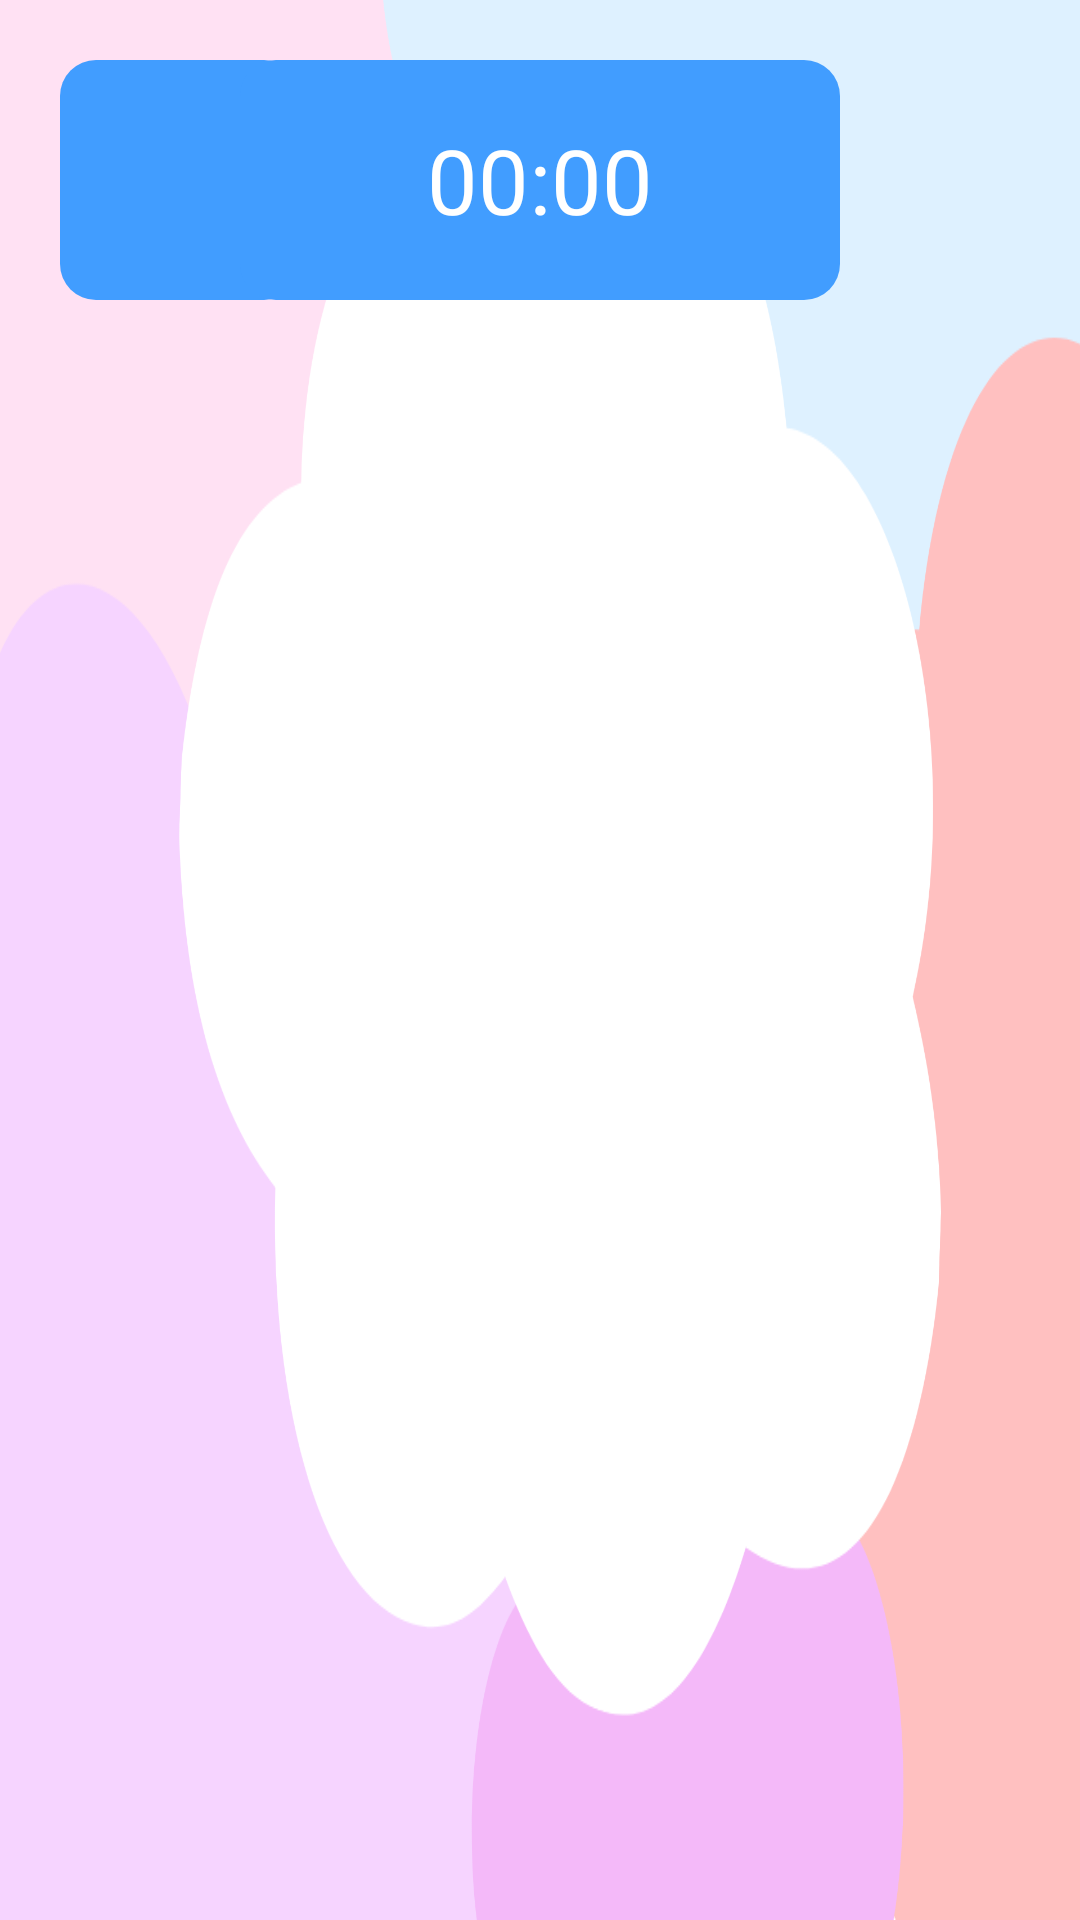

Android layout source for this screen:
<!-- AndroidManifest.xml: application theme Theme.PlayAndPaint -->
<!-- res/layout/activity_juego_count.xml -->
<?xml version="1.0" encoding="utf-8"?>
<LinearLayout xmlns:android="http://schemas.android.com/apk/res/android"
    xmlns:app="http://schemas.android.com/apk/res-auto"
    android:id="@+id/mainJuegoCount"
    android:layout_width="match_parent"
    android:layout_height="match_parent"
    android:background="@drawable/backlight"
    android:orientation="vertical">

    <RelativeLayout
        android:layout_width="match_parent"
        android:layout_height="wrap_content"
        android:padding="@dimen/btnHomePaddingOutside">

        <ImageButton
            android:id="@+id/btnHomeJC"
            android:layout_width="@dimen/btnHomeAncho"
            android:layout_height="@dimen/btnHomeAlto"
            android:layout_alignParentStart="true"
            android:layout_centerVertical="true"
            android:background="@drawable/btn_azul"
            android:contentDescription="@string/home_page"
            android:padding="@dimen/btnHomePaddingInside"
            android:scaleType="centerInside"
            android:src="@drawable/home" />

        <TextView
            android:id="@+id/timerTextJC"
            android:layout_width="@dimen/txtTimerAncho"
            android:layout_height="@dimen/btnHomeAlto"
            android:layout_centerInParent="true"
            android:background="@drawable/btn_azul"
            android:gravity="center"
            android:text="00:00"
            android:textColor="@android:color/white"
            android:textSize="@dimen/txtTimerText" />
    </RelativeLayout>

    <LinearLayout
        android:id="@+id/contentLayoutJuegoCount"
        android:layout_width="match_parent"
        android:layout_height="match_parent"
        android:gravity="center_vertical"
        android:orientation="vertical"
        android:padding="16dp">

        <androidx.recyclerview.widget.RecyclerView
            android:id="@+id/rvJuegoCountTop"
            android:layout_width="match_parent"
            android:layout_height="0dp"
            android:layout_weight="1" />

        <View
            android:layout_width="match_parent"
            android:layout_height="50dp" />

        <androidx.recyclerview.widget.RecyclerView
            android:id="@+id/rvJuegoCountBottom"
            android:layout_width="match_parent"
            android:layout_height="0dp"
            android:layout_weight="1" />
    </LinearLayout>

</LinearLayout>
<!-- resources referenced by this layout -->
<resources>
  <dimen name="btnHomeAlto">80dp</dimen>
  <dimen name="btnHomeAncho">80dp</dimen>
  <dimen name="btnHomePaddingInside">10dp</dimen>
  <dimen name="btnHomePaddingOutside">20dp</dimen>
  <dimen name="txtTimerAncho">200dp</dimen>
  <dimen name="txtTimerText">30sp</dimen>
  <!-- drawable backlight: png bitmap (drawable, 32835 bytes) -->
  <!-- drawable btn_azul (drawable) -->
  <shape xmlns:android="http://schemas.android.com/apk/res/android"
      android:shape="rectangle">
      <solid android:color="@color/blue_main" />
      <corners android:radius="12dp"/>
      <padding android:left="20dp" android:right="20dp"/>
  </shape>
  <string name="home_page">Volver a Home Page</string>
  <color name="blue_main">#419DFF</color>
</resources>
